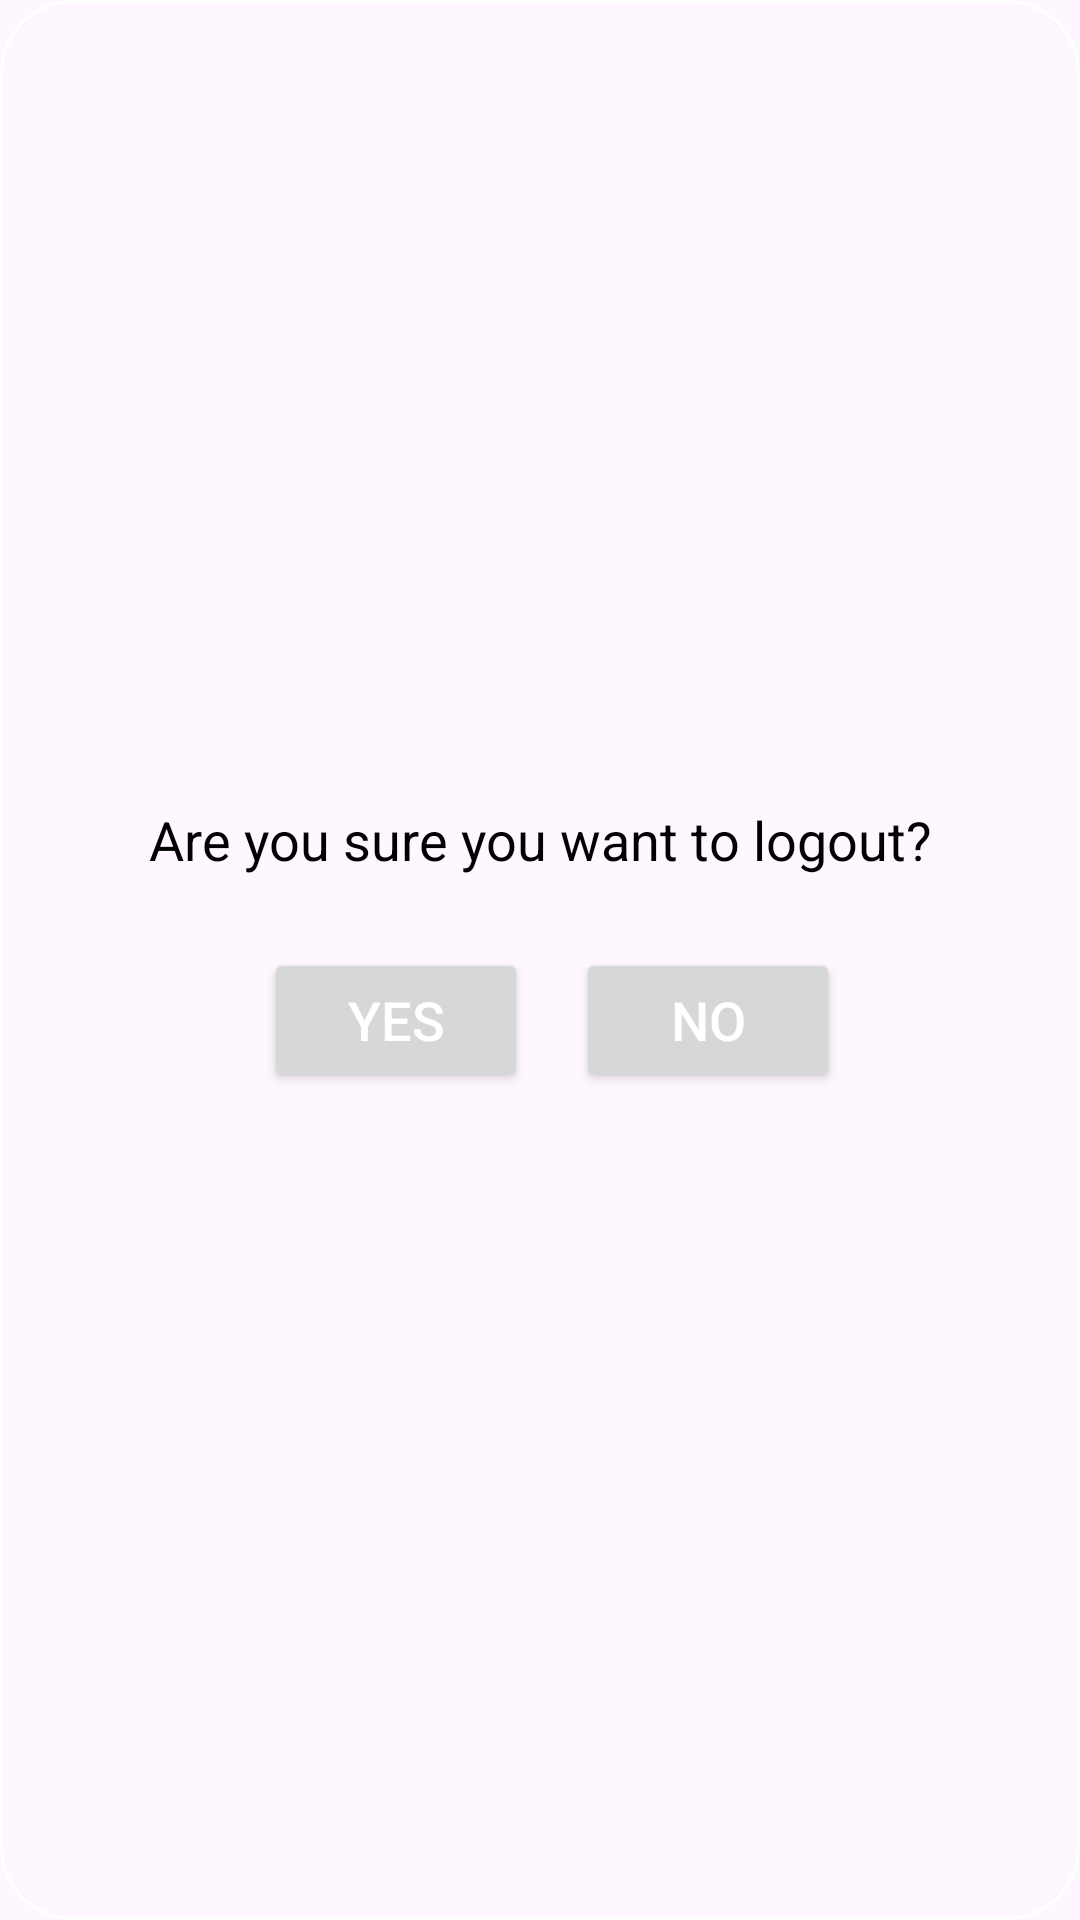

Write the Android layout XML for this screen, with the resource values it uses.
<!-- AndroidManifest.xml: application theme Theme.ExamApp -->
<!-- res/layout/logout_dialog.xml -->
<?xml version="1.0" encoding="utf-8"?>
<LinearLayout xmlns:android="http://schemas.android.com/apk/res/android"
    android:orientation="vertical"
    android:layout_width="match_parent"
    android:gravity="center"
    android:padding="16dp"
    android:background="@drawable/rounded_corner"
    android:layout_height="wrap_content" >

    
    <TextView
        android:id="@+id/textLogoutMessage"
        android:layout_width="match_parent"
        android:layout_height="wrap_content"
        android:text="Are you sure you want to logout?"
        android:textSize="18sp"
        android:textColor="@android:color/black"
        android:gravity="center"
        android:paddingBottom="16dp"/>

    
    <LinearLayout
        android:layout_width="match_parent"
        android:layout_height="wrap_content"
        android:orientation="horizontal"
        android:gravity="center">

        
        <Button
            android:id="@+id/btnYes"
            android:layout_width="wrap_content"
            android:layout_height="wrap_content"
            android:layout_margin="8dp"
            android:text="Yes"
            android:textSize="18sp"
            android:padding="8dp"
            android:textColor="@android:color/white"
            android:layout_marginEnd="8dp"/>

        
        <Button
            android:id="@+id/btnNo"
            android:layout_width="wrap_content"
            android:layout_height="wrap_content"
            android:text="No"
            android:textSize="18sp"
            android:padding="8dp"
            android:textColor="@android:color/white"
            android:layout_marginStart="8dp"/>
    </LinearLayout>

</LinearLayout>
<!-- resources referenced by this layout -->
<resources>
  <!-- drawable rounded_corner (drawable) -->
  <?xml version="1.0" encoding="utf-8"?>
  <shape xmlns:android="http://schemas.android.com/apk/res/android">
  
      <stroke android:width="1dp"
          android:color="@color/white"/>
      <corners android:radius="24dp"/>
  
  </shape>
  <style name="Theme.ExamApp" parent="Base.Theme.ExamApp" />
  <color name="white">#FFFFFFFF</color>
  <style name="Base.Theme.ExamApp" parent="Theme.Material3.DayNight.NoActionBar">
          
           <item name="colorPrimary">@color/orange</item>
      </style>
  <color name="orange">#ff8f00</color>
</resources>
